Run: headless pygame with SDL's dummy video driver; simulated clock (each Clock.tick advances the game by its frame time, no real sleeping); random seed 0; keys injected as events and as key.get_pressed() state; mouse plan: one left click at the window centre at the start of phase 2, then a move to the lower-right quarter at the start of phase 3.
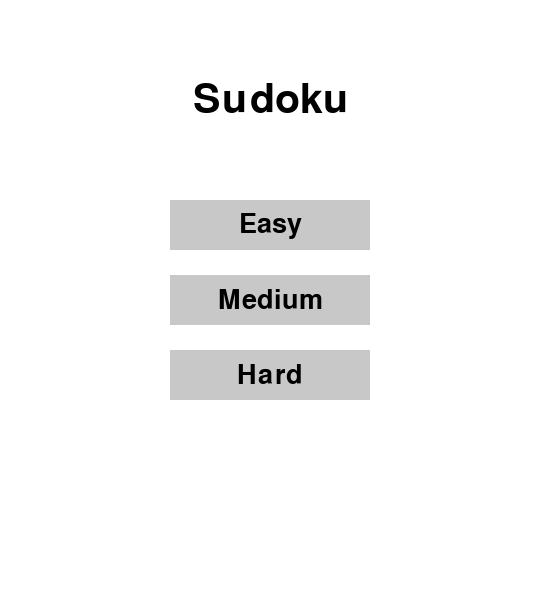
Frame 1 of 4 · flips 1–60 · no input
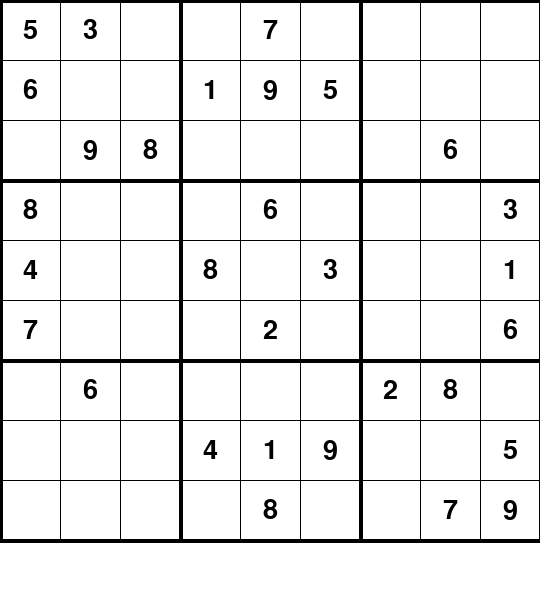
Frame 2 of 4 · flips 61–180 · clicked the window centre · tapped SPACE, RETURN · held RIGHT (→), D
Frame 3 of 4 · flips 181–300 · moved the mouse to the lower-right quarter · held DOWN (↓), S · screen unchanged from frame 2, image omitted
Frame 4 of 4 · flips 301–420 · held LEFT (←), A, UP (↑), W · screen unchanged from frame 3, image omitted

The pygame program that drew these frames:

import pygame
import sys
from pygame.locals import *
import random

# Initialize Pygame
pygame.init()

# Screen dimensions
WIDTH, HEIGHT = 540, 600

# Colors
WHITE = (255, 255, 255)
BLACK = (0, 0, 0)
GRAY = (200, 200, 200)
BLUE = (0, 0, 255)
RED = (255, 0, 0)
GREEN = (0, 255, 0)

# Fonts
FONT = pygame.font.SysFont('Arial', 40)
SMALL_FONT = pygame.font.SysFont('Arial', 20)
TITLE_FONT = pygame.font.SysFont('Arial', 60)

# Difficulty levels
DIFFICULTIES = {
    'Easy': 30,
    'Medium': 45,
    'Hard': 60
}

class Button:
    def __init__(self, text, x, y, width, height, color, hover_color):
        self.text = text
        self.rect = pygame.Rect(x, y, width, height)
        self.color = color
        self.hover_color = hover_color
        self.hovered = False

    def draw(self, screen):
        color = self.hover_color if self.hovered else self.color
        pygame.draw.rect(screen, color, self.rect)
        text_surf = FONT.render(self.text, True, BLACK)
        text_rect = text_surf.get_rect(center=self.rect.center)
        screen.blit(text_surf, text_rect)

    def check_hover(self, mouse_pos):
        self.hovered = self.rect.collidepoint(mouse_pos)

    def is_clicked(self, mouse_pos):
        return self.rect.collidepoint(mouse_pos)

def show_welcome_screen():
    screen.fill(WHITE)
    title = TITLE_FONT.render('Sudoku', True, BLACK)
    title_rect = title.get_rect(center=(WIDTH//2, 100))
    screen.blit(title, title_rect)

    buttons = [
        Button('Easy', WIDTH//2 - 100, 200, 200, 50, GRAY, BLUE),
        Button('Medium', WIDTH//2 - 100, 275, 200, 50, GRAY, BLUE),
        Button('Hard', WIDTH//2 - 100, 350, 200, 50, GRAY, BLUE)
    ]

    while True:
        for event in pygame.event.get():
            if event.type == QUIT:
                pygame.quit()
                sys.exit()
            elif event.type == MOUSEMOTION:
                for button in buttons:
                    button.check_hover(event.pos)
            elif event.type == MOUSEBUTTONDOWN:
                for button in buttons:
                    if button.is_clicked(event.pos):
                        return DIFFICULTIES[button.text]

        for button in buttons:
            button.draw(screen)

        pygame.display.flip()
        clock.tick(30)

# Initialize screen
screen = pygame.display.set_mode((WIDTH, HEIGHT))
pygame.display.set_caption('Sudoku')

# Clock for controlling the frame rate
clock = pygame.time.Clock()

# Sudoku grid
board = [
    [5, 3, 0, 0, 7, 0, 0, 0, 0],
    [6, 0, 0, 1, 9, 5, 0, 0, 0],
    [0, 9, 8, 0, 0, 0, 0, 6, 0],
    [8, 0, 0, 0, 6, 0, 0, 0, 3],
    [4, 0, 0, 8, 0, 3, 0, 0, 1],
    [7, 0, 0, 0, 2, 0, 0, 0, 6],
    [0, 6, 0, 0, 0, 0, 2, 8, 0],
    [0, 0, 0, 4, 1, 9, 0, 0, 5],
    [0, 0, 0, 0, 8, 0, 0, 7, 9]
]

original_board = [row[:] for row in board]
selected = None
errors = []

def is_valid(board, row, col, num):
    # Check row
    if num in board[row]:
        return False
    
    # Check column
    if num in [board[i][col] for i in range(9)]:
        return False
    
    # Check 3x3 box
    start_row, start_col = 3 * (row // 3), 3 * (col // 3)
    for i in range(3):
        for j in range(3):
            if board[start_row + i][start_col + j] == num:
                return False
    return True

def find_empty_cells(board):
    return [(i, j) for i in range(9) for j in range(9) if board[i][j] == 0]

def get_hint():
    empty_cells = find_empty_cells(board)
    if not empty_cells:
        return None
    
    row, col = random.choice(empty_cells)
    for num in range(1, 10):
        if is_valid(board, row, col, num):
            return (row, col, num)
    return None

def validate_board():
    global errors
    errors = []
    for i in range(9):
        for j in range(9):
            if board[i][j] != 0:
                # Check row
                if board[i].count(board[i][j]) > 1:
                    errors.append((i, j))
                # Check column
                if [board[k][j] for k in range(9)].count(board[i][j]) > 1:
                    errors.append((i, j))
                # Check 3x3 box
                start_row, start_col = 3 * (i // 3), 3 * (j // 3)
                box = [board[start_row + x][start_col + y] for x in range(3) for y in range(3)]
                if box.count(board[i][j]) > 1:
                    errors.append((i, j))

def draw_grid():
    for i in range(10):
        if i % 3 == 0:
            thickness = 4
        else:
            thickness = 1
        pygame.draw.line(screen, BLACK, (i * 60, 0), (i * 60, 540), thickness)
        pygame.draw.line(screen, BLACK, (0, i * 60), (540, i * 60), thickness)

def draw_numbers():
    for i in range(9):
        for j in range(9):
            if board[i][j] != 0:
                color = BLACK if original_board[i][j] != 0 else BLUE
                num = FONT.render(str(board[i][j]), True, color)
                num_rect = num.get_rect(center=(j * 60 + 30, i * 60 + 30))
                screen.blit(num, num_rect)

def draw_errors():
    for (i, j) in errors:
        pygame.draw.rect(screen, RED, (j * 60, i * 60, 60, 60), 3)

def select_cell(pos):
    global selected
    x, y = pos
    if 0 <= x < 540 and 0 <= y < 540:
        selected = (y // 60, x // 60)
    else:
        selected = None

def handle_key_press(key):
    if selected:
        i, j = selected
        if pygame.K_1 <= key <= pygame.K_9 and original_board[i][j] == 0:
            board[i][j] = key - pygame.K_0
            validate_board()
        elif key == pygame.K_BACKSPACE or key == pygame.K_DELETE:
            if original_board[i][j] == 0:
                board[i][j] = 0
                validate_board()
        elif key == pygame.K_h:
            hint = get_hint()
            if hint:
                row, col, num = hint
                board[row][col] = num
                validate_board()

def main():
    global selected
    difficulty = show_welcome_screen()
    running = True
    while running:
        for event in pygame.event.get():
            if event.type == QUIT:
                running = False
            elif event.type == MOUSEBUTTONDOWN:
                select_cell(pygame.mouse.get_pos())
            elif event.type == KEYDOWN:
                handle_key_press(event.key)

        screen.fill(WHITE)
        draw_grid()
        draw_numbers()
        draw_errors()
        if selected:
            pygame.draw.rect(screen, BLUE, (selected[1] * 60, selected[0] * 60, 60, 60), 3)
        pygame.display.flip()
        clock.tick(30)

    pygame.quit()
    sys.exit()

if __name__ == '__main__':
    main()
